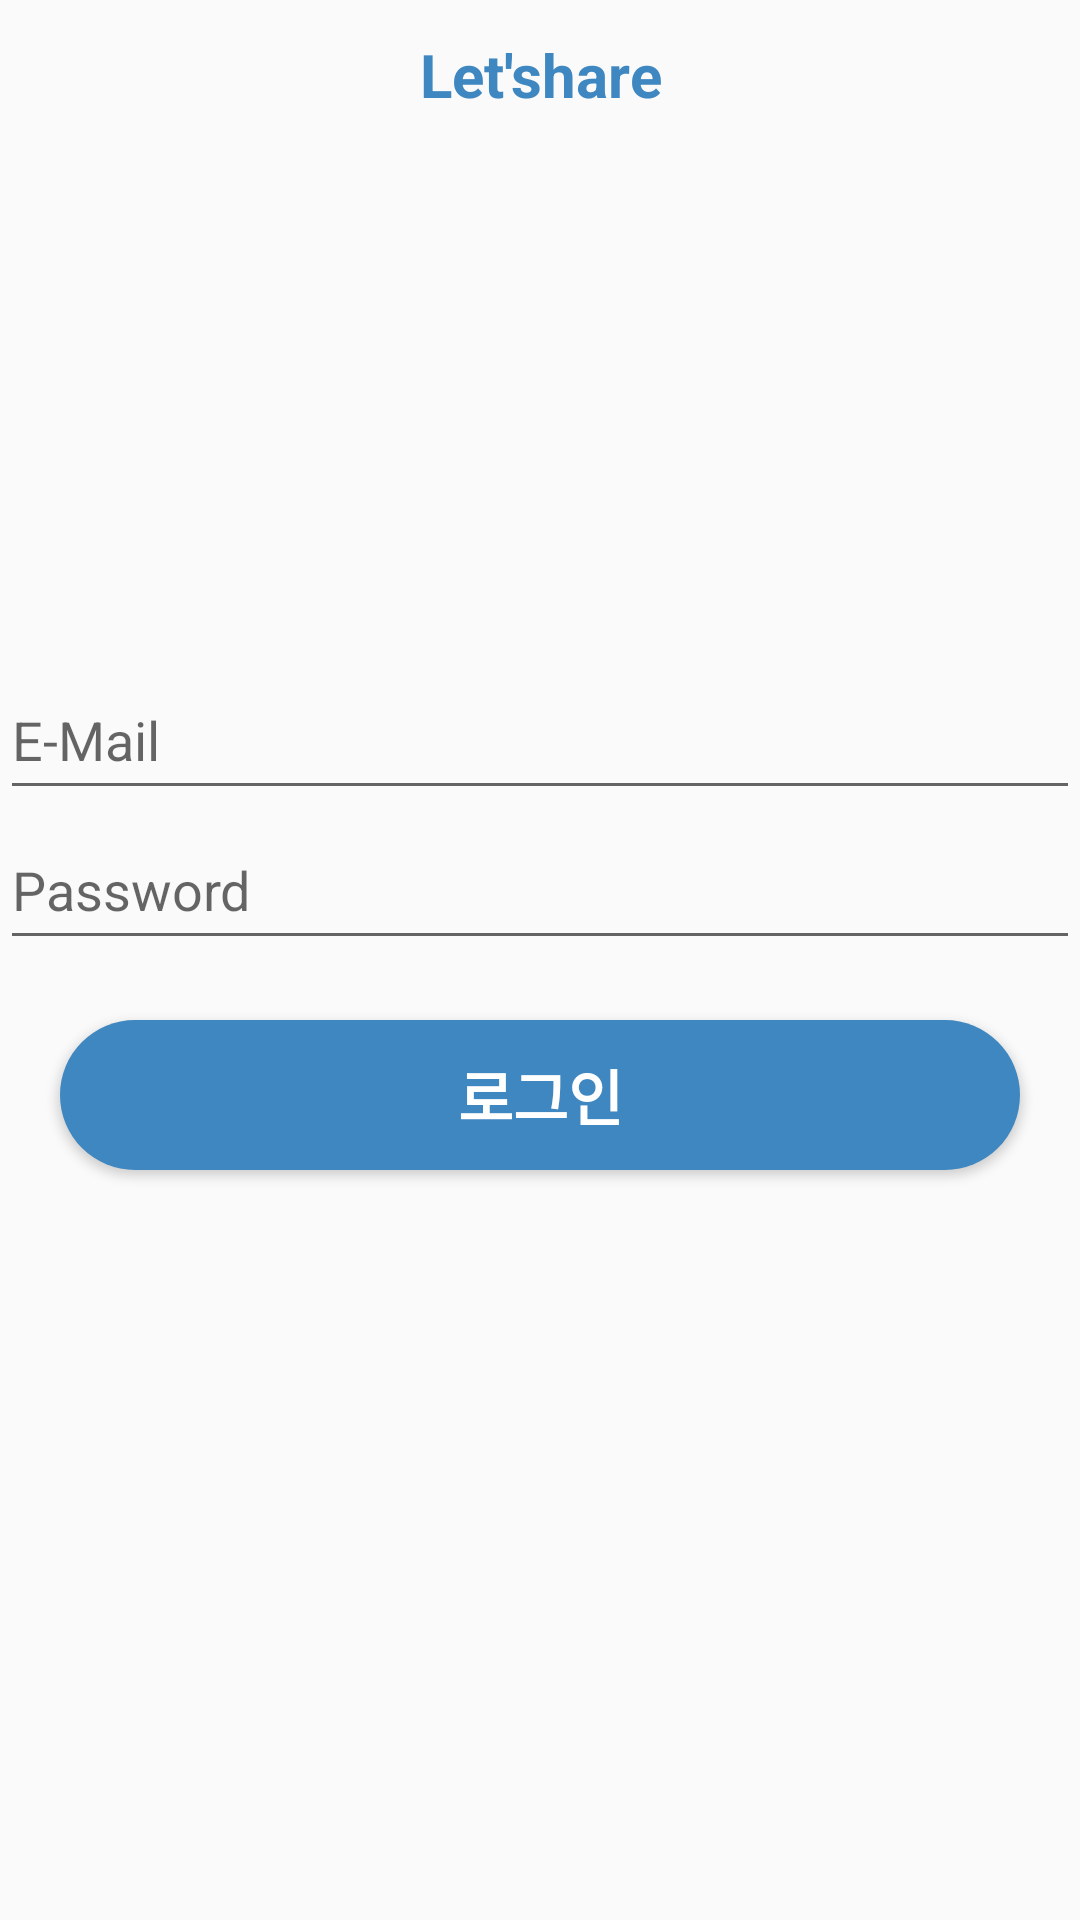

Write the Android layout XML for this screen, with the resource values it uses.
<!-- AndroidManifest.xml: application theme Theme.Letshare -->
<!-- res/layout/activity_login.xml -->
<?xml version="1.0" encoding="utf-8"?>
<LinearLayout
    xmlns:android="http://schemas.android.com/apk/res/android"
    xmlns:app="http://schemas.android.com/apk/res-auto"
    xmlns:tools="http://schemas.android.com/tools"
    android:layout_width="match_parent"
    android:layout_height="match_parent"
    android:orientation="vertical"
    tools:context=".auth.LoginActivity">

    <LinearLayout
        android:layout_width="match_parent"
        android:layout_height="200dp">

        <TextView
            android:text="Let'share"
            android:layout_width="match_parent"
            android:layout_height="50dp"
            android:gravity="center"
            android:textStyle="bold"
            android:textColor="@color/blue"
            android:textSize="20sp" />
    </LinearLayout>

    <LinearLayout
        android:layout_width="match_parent"
        android:layout_height="wrap_content"
        android:layout_marginTop="20dp"
        android:orientation="vertical">

        <EditText
            android:layout_width="match_parent"
            android:layout_height="50dp"
            android:hint="E-Mail"
            style="@style/AuthEditText" />

        <EditText
            android:layout_width="match_parent"
            android:layout_height="50dp"
            android:hint="Password"
            android:inputType="textPassword"
            style="@style/AuthEditText" />

        <Button
            android:text="로그인"
            android:layout_width="match_parent"
            android:layout_height="50dp"
            android:layout_margin="20dp"
            android:background="@drawable/background_radius"
            android:textColor="#FFFFFF"
            android:textSize="20sp"
            android:textStyle="bold" />
    </LinearLayout>



</LinearLayout>
<!-- resources referenced by this layout -->
<resources>
  <color name="blue">#3F87C1</color>
  <!-- drawable background_radius (drawable) -->
  <?xml version="1.0" encoding="utf-8"?>
  <shape xmlns:android="http://schemas.android.com/apk/res/android"
      android:shape="rectangle" android:padding = "10dp">
      <solid android:color="@color/blue"></solid>
      <corners
          android:bottomLeftRadius="30dp"
          android:bottomRightRadius="30dp"
          android:topLeftRadius="30dp"
          android:topRightRadius="30dp"></corners>
  
  </shape>
  <style name="Theme.Letshare" parent="Theme.AppCompat.Light">
          
          <item name="windowNoTitle">true</item>
          <item name="colorPrimary">@color/purple_500</item>
          <item name="colorPrimaryVariant">@color/purple_700</item>
          <item name="colorOnPrimary">@color/white</item>
          
          <item name="colorSecondary">@color/teal_200</item>
          <item name="colorSecondaryVariant">@color/teal_700</item>
          <item name="colorOnSecondary">@color/black</item>
          
          <item name="android:statusBarColor" tools:targetApi="l">?attr/colorPrimaryVariant</item>
          
      </style>
  <color name="purple_500">#FF6200EE</color>
  <color name="purple_700">@color/mainColor</color>
  <color name="white">#FFFFFFFF</color>
  <color name="teal_200">#03274E</color>
  <color name="teal_700">#FF018786</color>
  <color name="black">#FF000000</color>
  <color name="mainColor">#FFD2E3F4</color>
</resources>
